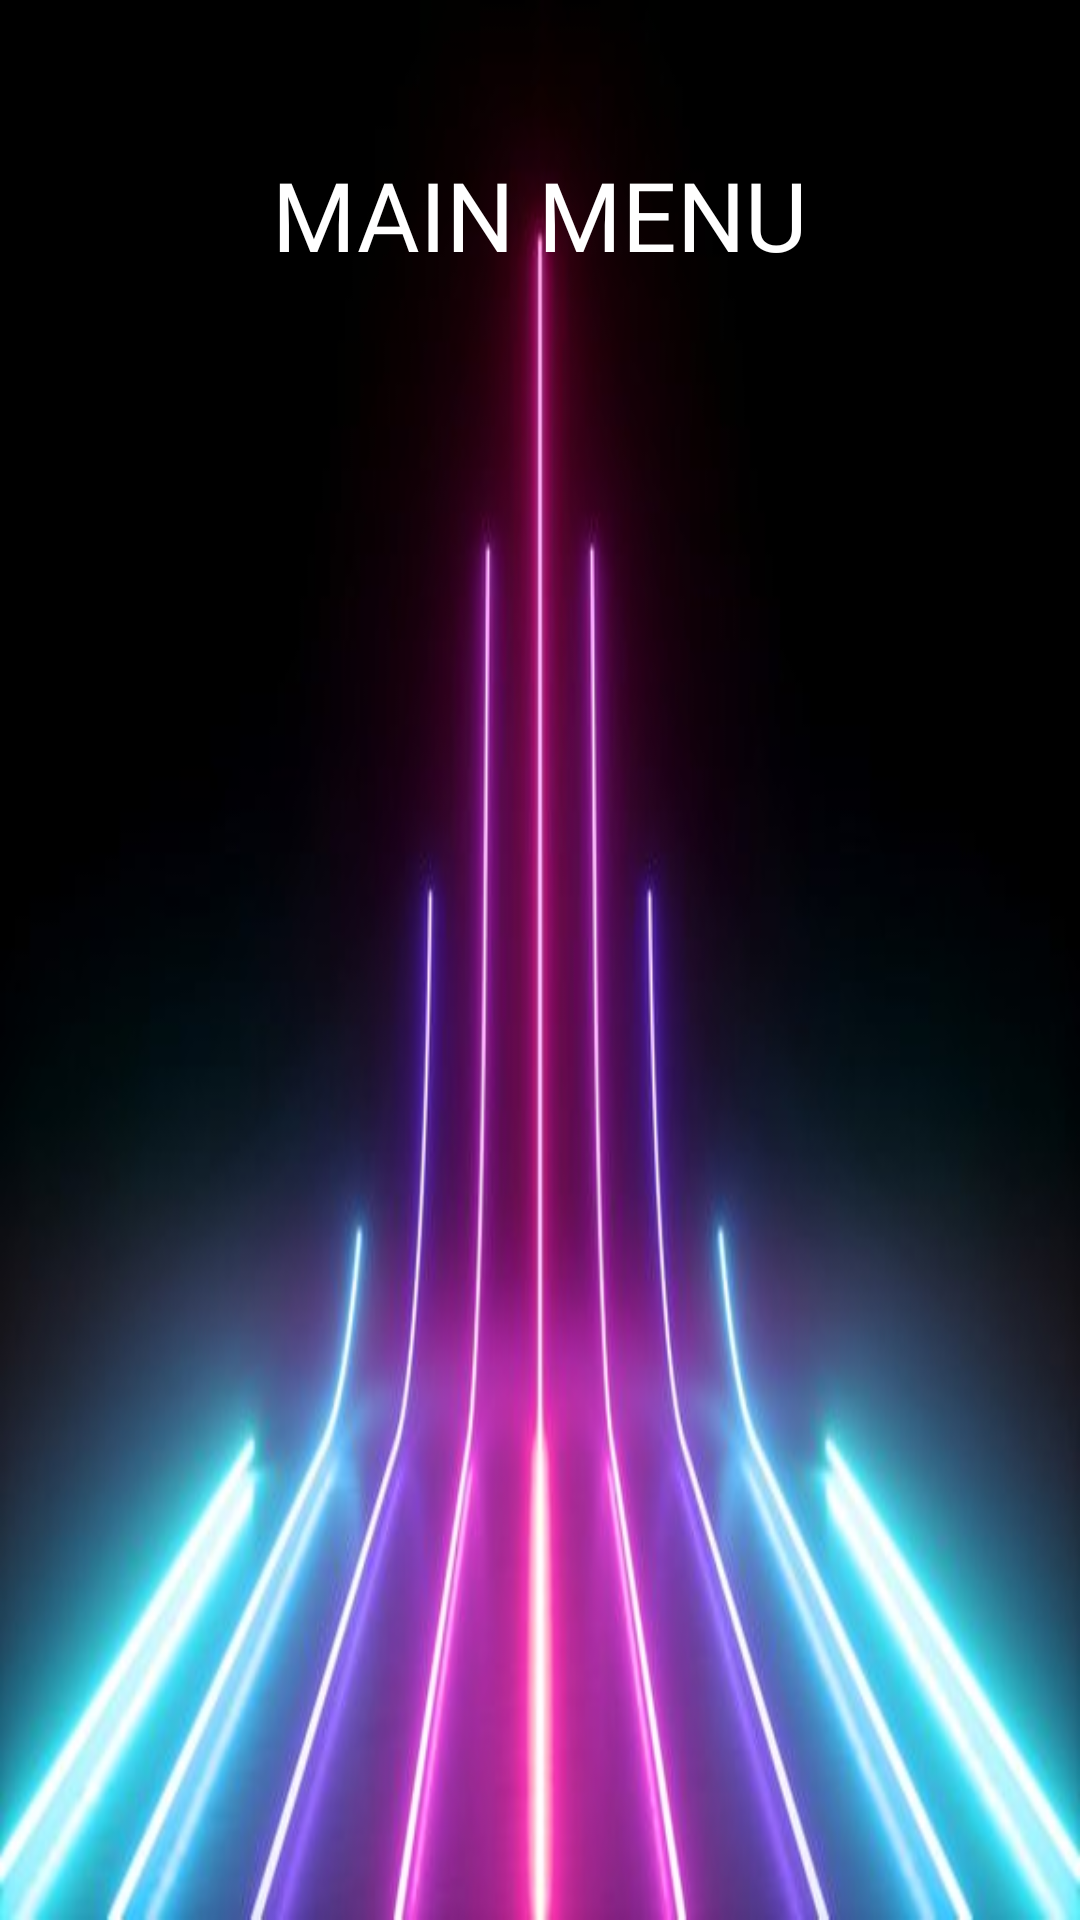

The Android layout XML behind this screen, and the referenced resources:
<!-- AndroidManifest.xml: application theme Theme.SplashAndMenu -->
<!-- res/layout/activity_main_menu.xml -->
<?xml version="1.0" encoding="utf-8"?>
<LinearLayout xmlns:android="http://schemas.android.com/apk/res/android"
    xmlns:app="http://schemas.android.com/apk/res-auto"
    xmlns:tools="http://schemas.android.com/tools"
    android:layout_width="match_parent"
    android:layout_height="match_parent"
    android:orientation="vertical"
    android:background="@drawable/background"
    tools:context=".MainMenu">

    <TextView
        android:id="@+id/text1"
        android:layout_width="wrap_content"
        android:layout_height="wrap_content"
        android:text="@string/main"
        android:textSize="32dp"
        android:layout_gravity="center_horizontal"
        android:fontFamily="@font/aldrich"
        android:textColor="@color/white"
        android:layout_marginTop="50dp"
        />

    <ListView
        android:id="@+id/listView"
        android:layout_width="match_parent"
        android:layout_height="match_parent"
        android:layout_marginTop="50dp"
        />

</LinearLayout>
<!-- resources referenced by this layout -->
<resources>
  <color name="white">#FFFFFFFF</color>
  <!-- drawable background: jpg bitmap (drawable, 24334 bytes) -->
  <string name="main">MAIN MENU</string>
  <style name="Theme.SplashAndMenu" parent="Theme.MaterialComponents.DayNight.DarkActionBar">
          
          <item name="colorPrimary">@color/purple_500</item>
          <item name="colorPrimaryVariant">@color/purple_700</item>
          <item name="colorOnPrimary">@color/white</item>
          
          <item name="colorSecondary">@color/teal_200</item>
          <item name="colorSecondaryVariant">@color/teal_700</item>
          <item name="colorOnSecondary">@color/black</item>
          
          <item name="android:statusBarColor" tools:targetApi="l">?attr/colorPrimaryVariant</item>
          
      </style>
  <color name="purple_500">#FF6200EE</color>
  <color name="purple_700">#FF3700B3</color>
  <color name="teal_200">#FF03DAC5</color>
  <color name="teal_700">#FF018786</color>
  <color name="black">#FF000000</color>
</resources>
